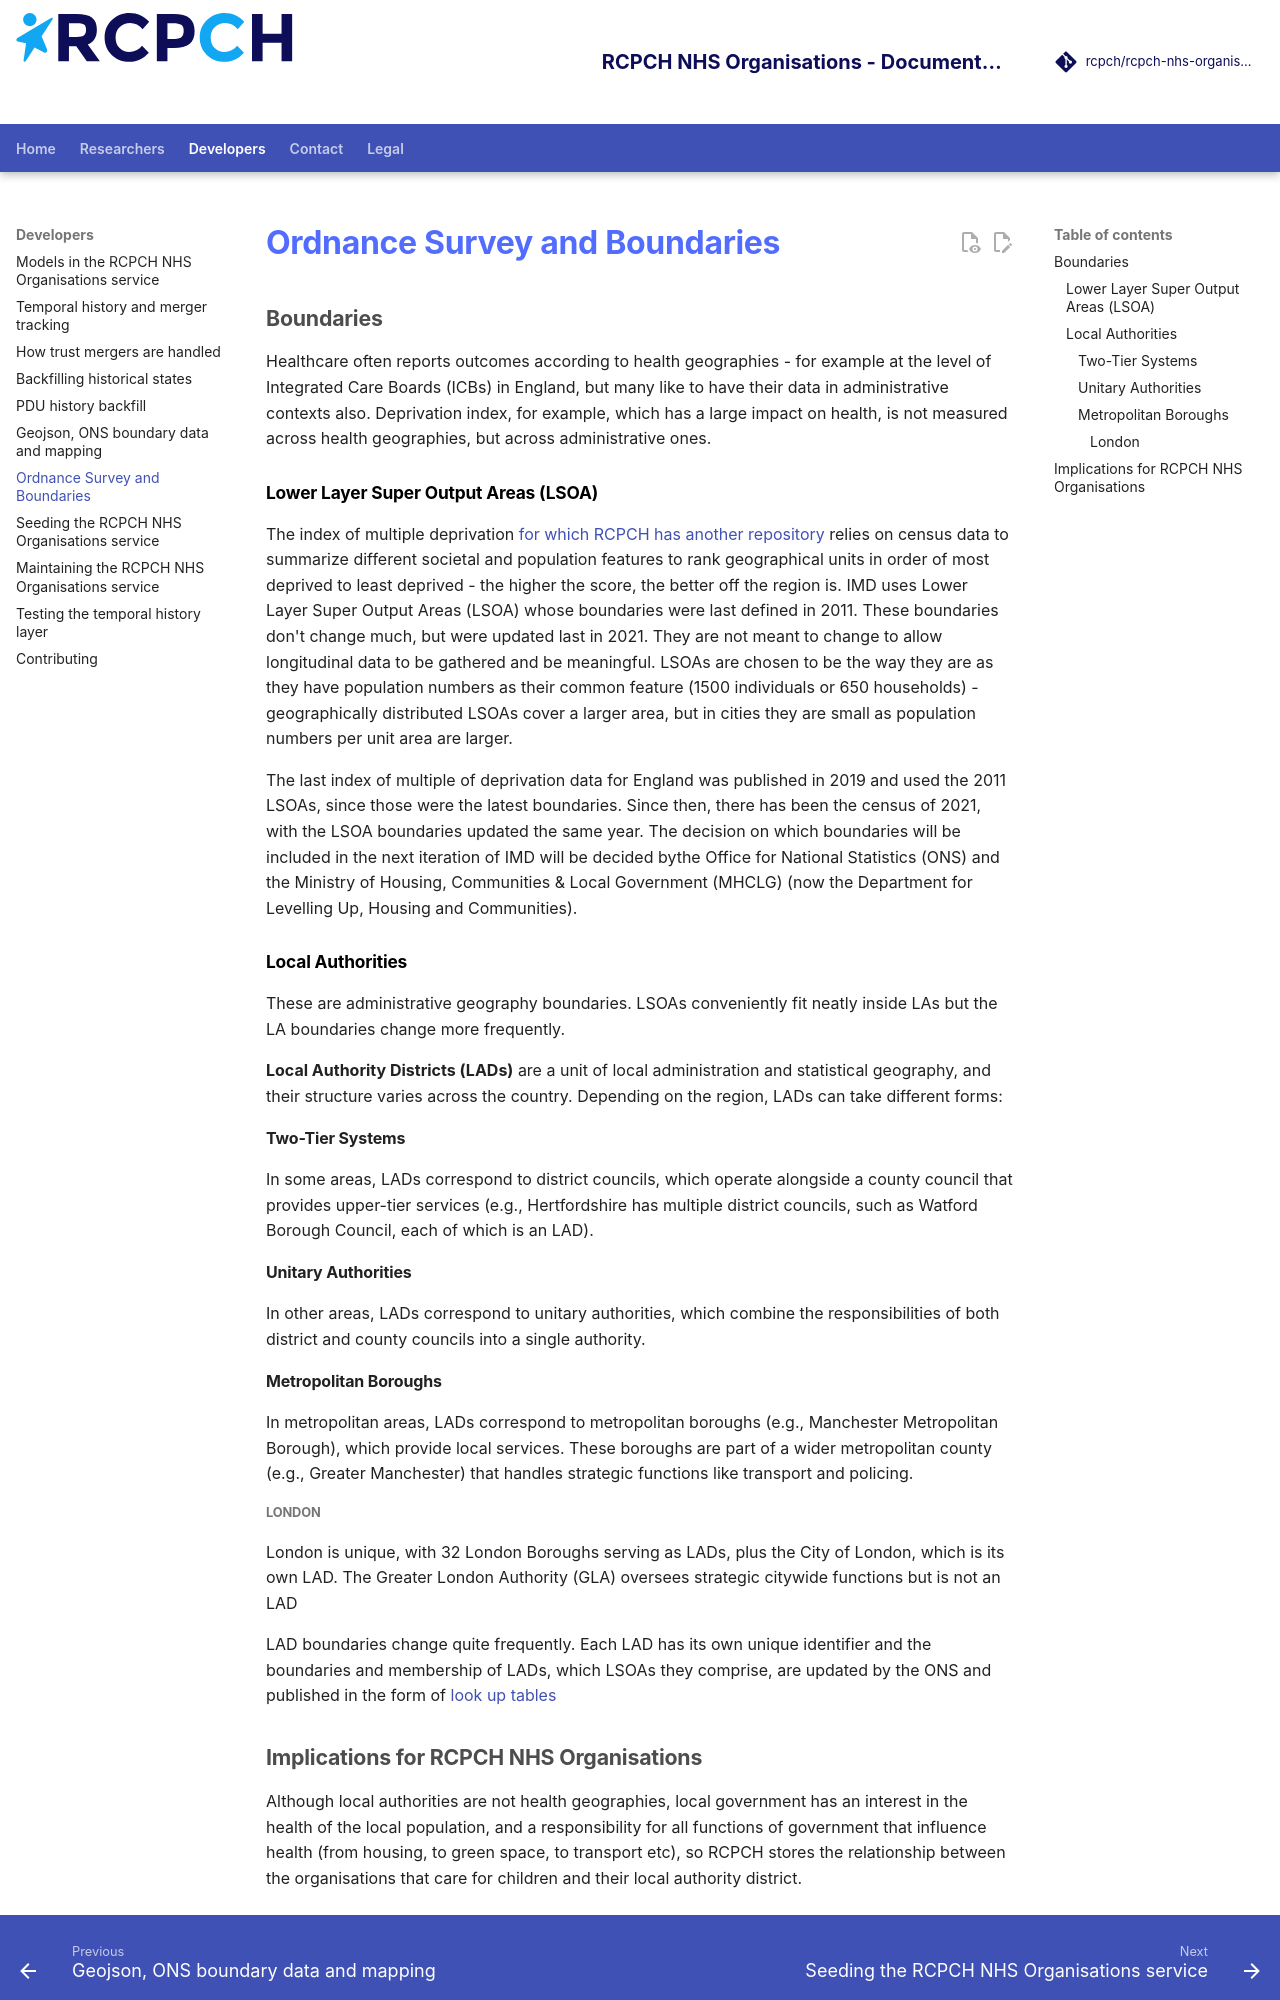

repository: rcpch/rcpch-nhs-organisations · page: developer/boundaries/index.html · generator: mkdocs

---
title: Ordnance Survey and Boundaries
author: Dr Simon Chapman
---

## Boundaries

Healthcare often reports outcomes according to health geographies - for example at the level of Integrated Care Boards (ICBs) in England, but many like to have their data in administrative contexts also. Deprivation index, for example, which has a large impact on health, is not measured across health geographies, but across administrative ones.

### Lower Layer Super Output Areas (LSOA)

The index of multiple deprivation [for which RCPCH has another repository](https://github.com/rcpch/rcpch-census-platform) relies on census data to summarize different societal and population features to rank geographical units in order of most deprived to least deprived - the higher the score, the better off the region is. IMD uses Lower Layer Super Output Areas (LSOA) whose boundaries were last defined in 2011. These boundaries don't change much, but were updated last in 2021. They are not meant to change to allow longitudinal data to be gathered and be meaningful. LSOAs are chosen to be the way they are as they have population numbers as their common feature (1500 individuals or 650 households) - geographically distributed LSOAs cover a larger area, but in cities they are small as population numbers per unit area are larger.

The last index of multiple of deprivation data for England was published in 2019 and used the 2011 LSOAs, since those were the latest boundaries. Since then, there has been the census of 2021, with the LSOA boundaries updated the same year. The decision on which boundaries will be included in the next iteration of IMD will be decided bythe Office for National Statistics (ONS) and the Ministry of Housing, Communities & Local Government (MHCLG) (now the Department for Levelling Up, Housing and Communities).

### Local Authorities

These are administrative geography boundaries. LSOAs conveniently fit neatly inside LAs but the LA boundaries change more frequently.

**Local Authority Districts (LADs)** are a unit of local administration and statistical geography, and their structure varies across the country. Depending on the region, LADs can take different forms:

#### Two-Tier Systems

In some areas, LADs correspond to district councils, which operate alongside a county council that provides upper-tier services (e.g., Hertfordshire has multiple district councils, such as Watford Borough Council, each of which is an LAD).

#### Unitary Authorities

In other areas, LADs correspond to unitary authorities, which combine the responsibilities of both district and county councils into a single authority.

#### Metropolitan Boroughs

In metropolitan areas, LADs correspond to metropolitan boroughs (e.g., Manchester Metropolitan Borough), which provide local services. These boroughs are part of a wider metropolitan county (e.g., Greater Manchester) that handles strategic functions like transport and policing.

##### London

London is unique, with 32 London Boroughs serving as LADs, plus the City of London, which is its own LAD. The Greater London Authority (GLA) oversees strategic citywide functions but is not an LAD

LAD boundaries change quite frequently. Each LAD has its own unique identifier and the boundaries and membership of LADs, which LSOAs they comprise, are updated by the ONS and published in the form of [look up tables](https://geoportal.statistics.gov.uk/documents/ons::local-authority-districts-counties-and-unitary-authorities-april-2023-map-in-the-uk/about?path=)
